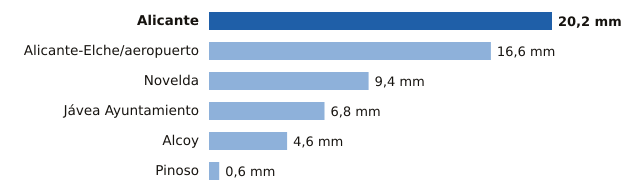

The table this chart was drawn from, first rows:
estacion, provincia, mm
Alicante, Alicante, 20.2
Alicante-Elche/aeropuerto, Alicante, 16.6
Novelda, Alicante, 9.4
Jávea Ayuntamiento, Alicante, 6.8
Alcoy, Alicante, 4.6
Pinoso, Alicante, 0.6
